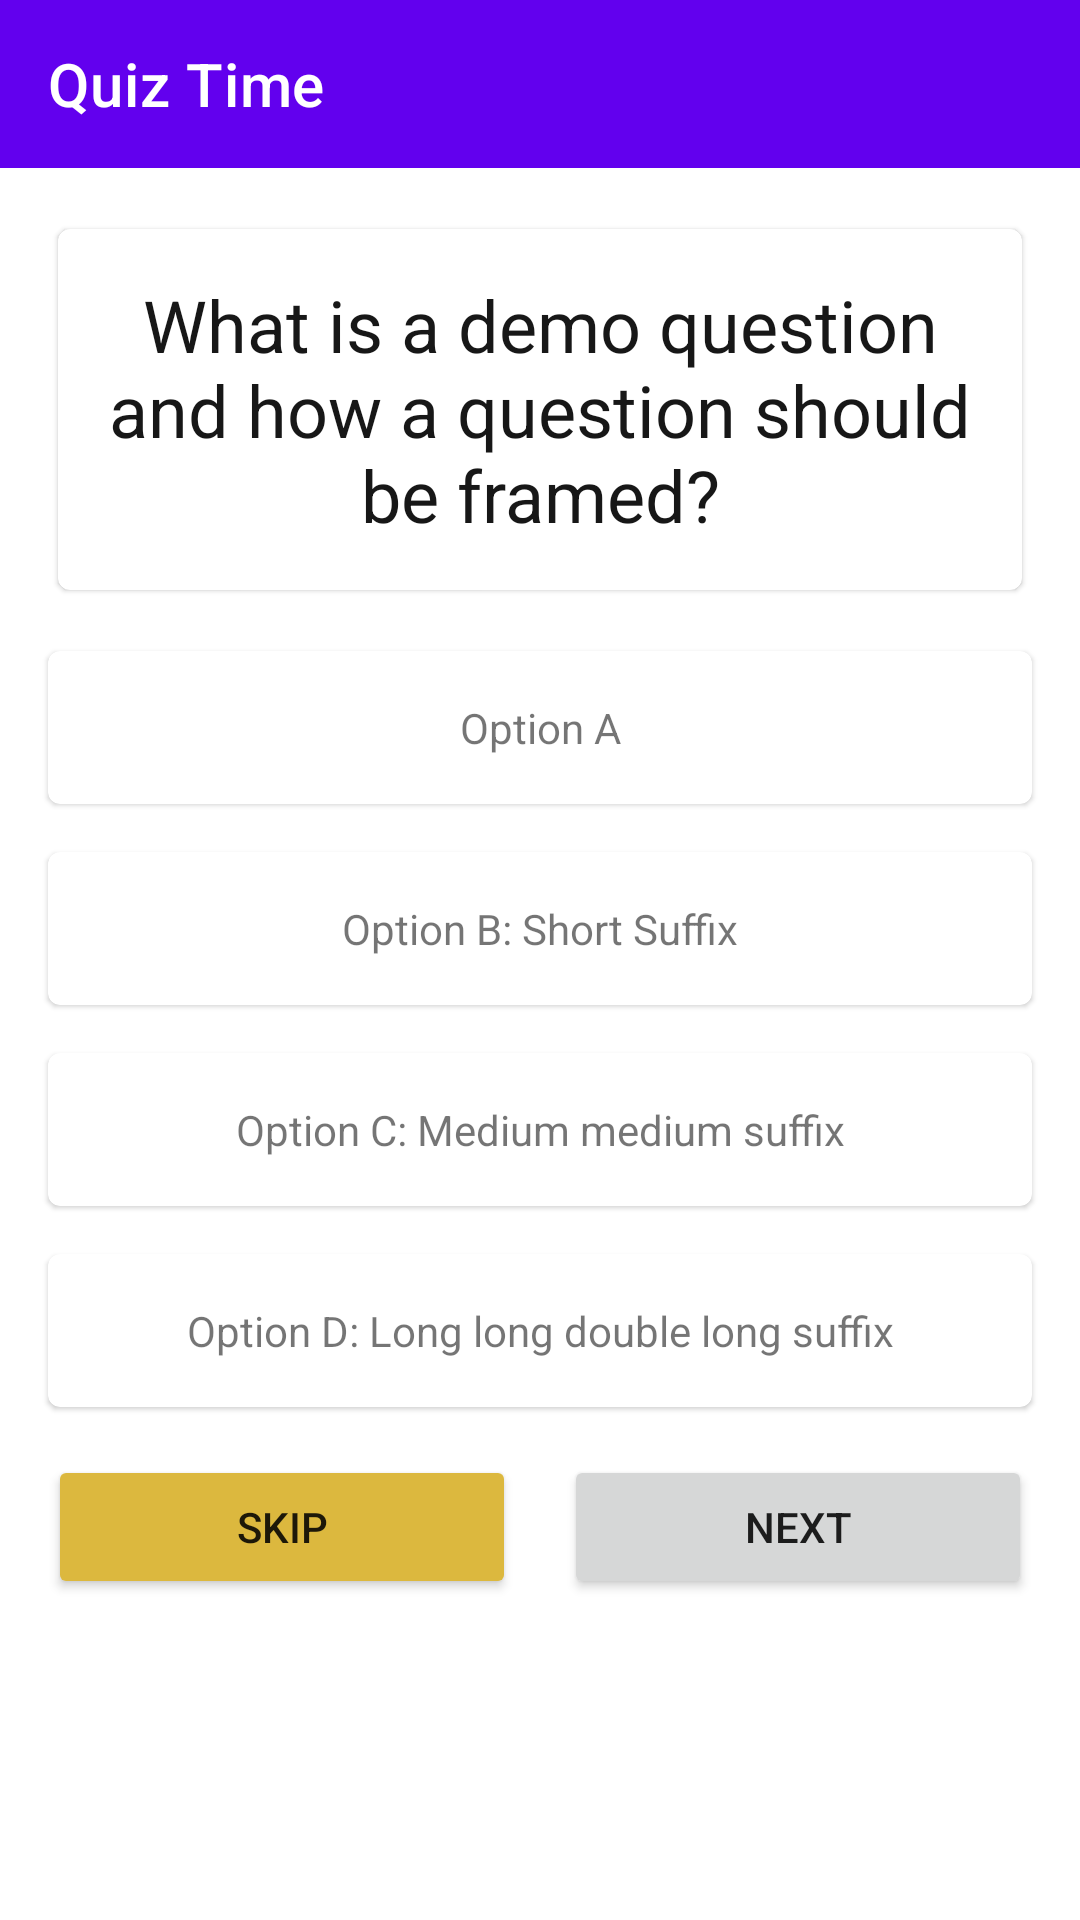

Produce the Android XML layout that renders to this screen, including the resource entries it uses.
<!-- AndroidManifest.xml: application theme Theme.MaterialComponents.Light.NoActionBar -->
<!-- res/layout/fragment_question_display.xml -->
<?xml version="1.0" encoding="utf-8"?>
<androidx.constraintlayout.widget.ConstraintLayout xmlns:android="http://schemas.android.com/apk/res/android"
    xmlns:app="http://schemas.android.com/apk/res-auto"
    xmlns:tools="http://schemas.android.com/tools"
    android:id="@+id/frameLayout2"
    android:layout_width="match_parent"
    android:layout_height="match_parent"
    tools:context=".fragments.QuestionDisplayFragment">

    <com.google.android.material.appbar.AppBarLayout
        android:id="@+id/appBarLayout5"
        android:layout_width="match_parent"

        android:layout_height="wrap_content"
        app:layout_constraintEnd_toEndOf="parent"
        app:layout_constraintStart_toStartOf="parent"
        app:layout_constraintTop_toTopOf="parent">

        <com.google.android.material.appbar.MaterialToolbar
            android:layout_width="match_parent"
            android:layout_height="wrap_content"
            app:title="Quiz Time"
            app:titleTextColor="@color/white" />
    </com.google.android.material.appbar.AppBarLayout>

    <com.google.android.material.card.MaterialCardView
        android:id="@+id/cvQuestionText"
        android:layout_width="match_parent"
        android:layout_height="wrap_content"
        android:layout_margin="16dp"
        android:layout_marginStart="16dp"

        android:layout_marginEnd="16dp"
        android:padding="16dp"
        app:cardUseCompatPadding="true"
        app:layout_constraintEnd_toEndOf="parent"
        app:layout_constraintStart_toStartOf="parent"
        app:layout_constraintTop_toBottomOf="@+id/appBarLayout5">

        <TextView
            android:id="@+id/tvQDtext"
            android:layout_width="match_parent"
            android:layout_height="wrap_content"
            android:padding="16dp"
            android:text="What is a demo question and how a question should be framed?"
            android:textAlignment="center"
            android:textColor="@color/matteBlack"
            android:textSize="24sp" />


    </com.google.android.material.card.MaterialCardView>

    <com.google.android.material.card.MaterialCardView
        android:id="@+id/cvOptionA"
        android:layout_width="match_parent"

        android:layout_height="wrap_content"
        android:layout_margin="16dp"
        android:layout_marginStart="16dp"
        android:layout_marginEnd="16dp"
        android:clickable="true"
        android:foreground="?android:attr/selectableItemBackground"
        android:padding="16dp"
        app:layout_constraintEnd_toEndOf="parent"
        app:layout_constraintStart_toStartOf="parent"
        app:layout_constraintTop_toBottomOf="@+id/cvQuestionText">

        <TextView
            android:id="@+id/tvQDoptionA"
            android:layout_width="match_parent"
            android:layout_height="wrap_content"
            android:padding="16dp"
            android:text="Option A"
            android:textAlignment="center" />


    </com.google.android.material.card.MaterialCardView>

    <com.google.android.material.card.MaterialCardView
        android:id="@+id/cvOptionB"
        android:layout_width="match_parent"

        android:layout_height="wrap_content"
        android:layout_margin="16dp"
        android:layout_marginStart="16dp"
        android:layout_marginEnd="16dp"
        android:clickable="true"
        android:foreground="?android:attr/selectableItemBackground"
        android:padding="16dp"
        app:layout_constraintEnd_toEndOf="parent"
        app:layout_constraintStart_toStartOf="parent"
        app:layout_constraintTop_toBottomOf="@+id/cvOptionA">

        <TextView
            android:id="@+id/tvQDoptionB"
            android:layout_width="match_parent"
            android:layout_height="wrap_content"
            android:padding="16dp"
            android:text="Option B: Short Suffix"
            android:textAlignment="center" />


    </com.google.android.material.card.MaterialCardView>

    <com.google.android.material.card.MaterialCardView
        android:id="@+id/cvOptionC"
        android:layout_width="match_parent"

        android:layout_height="wrap_content"
        android:layout_margin="16dp"
        android:layout_marginStart="16dp"
        android:layout_marginEnd="16dp"
        android:clickable="true"
        android:foreground="?android:attr/selectableItemBackground"
        android:padding="16dp"
        app:layout_constraintEnd_toEndOf="parent"
        app:layout_constraintStart_toStartOf="parent"
        app:layout_constraintTop_toBottomOf="@+id/cvOptionB">

        <TextView
            android:id="@+id/tvQDoptionC"
            android:layout_width="match_parent"
            android:layout_height="wrap_content"
            android:padding="16dp"
            android:text="Option C: Medium medium suffix"
            android:textAlignment="center" />


    </com.google.android.material.card.MaterialCardView>

    <com.google.android.material.card.MaterialCardView
        android:id="@+id/cvOptionD"
        android:layout_width="match_parent"

        android:layout_height="wrap_content"
        android:layout_margin="16dp"
        android:layout_marginStart="16dp"
        android:layout_marginEnd="16dp"
        android:clickable="true"
        android:foreground="?android:attr/selectableItemBackground"
        android:padding="16dp"
        app:layout_constraintEnd_toEndOf="parent"
        app:layout_constraintStart_toStartOf="parent"
        app:layout_constraintTop_toBottomOf="@+id/cvOptionC">

        <TextView
            android:id="@+id/tvQDoptionD"
            android:layout_width="match_parent"
            android:layout_height="wrap_content"
            android:padding="16dp"
            android:text="Option D: Long long double long suffix"
            android:textAlignment="center" />


    </com.google.android.material.card.MaterialCardView>

    <Button
        android:id="@+id/btnSkip"
        android:layout_width="0dp"
        android:layout_height="wrap_content"
        android:layout_margin="16dp"
        android:backgroundTint="@color/matteYellow"
        android:text="Skip"
        app:layout_constraintEnd_toStartOf="@+id/btnNext"
        app:layout_constraintHorizontal_bias="0.5"
        app:layout_constraintHorizontal_chainStyle="spread"
        app:layout_constraintStart_toStartOf="parent"
        app:layout_constraintTop_toBottomOf="@+id/cvOptionD" />

    <Button
        android:id="@+id/btnNext"
        android:layout_width="0dp"
        android:layout_height="wrap_content"
        android:layout_marginEnd="16dp"
        android:text="Next"
        app:layout_constraintBottom_toBottomOf="@+id/btnSkip"
        app:layout_constraintEnd_toEndOf="parent"
        app:layout_constraintHorizontal_bias="0.5"
        app:layout_constraintStart_toEndOf="@+id/btnSkip"
        app:layout_constraintTop_toTopOf="@+id/btnSkip" />


</androidx.constraintlayout.widget.ConstraintLayout>
<!-- resources referenced by this layout -->
<resources>
  <color name="matteBlack">#FF171717</color>
  <color name="matteYellow">#FFDCB83E</color>
  <color name="white">#FFFFFFFF</color>
</resources>
